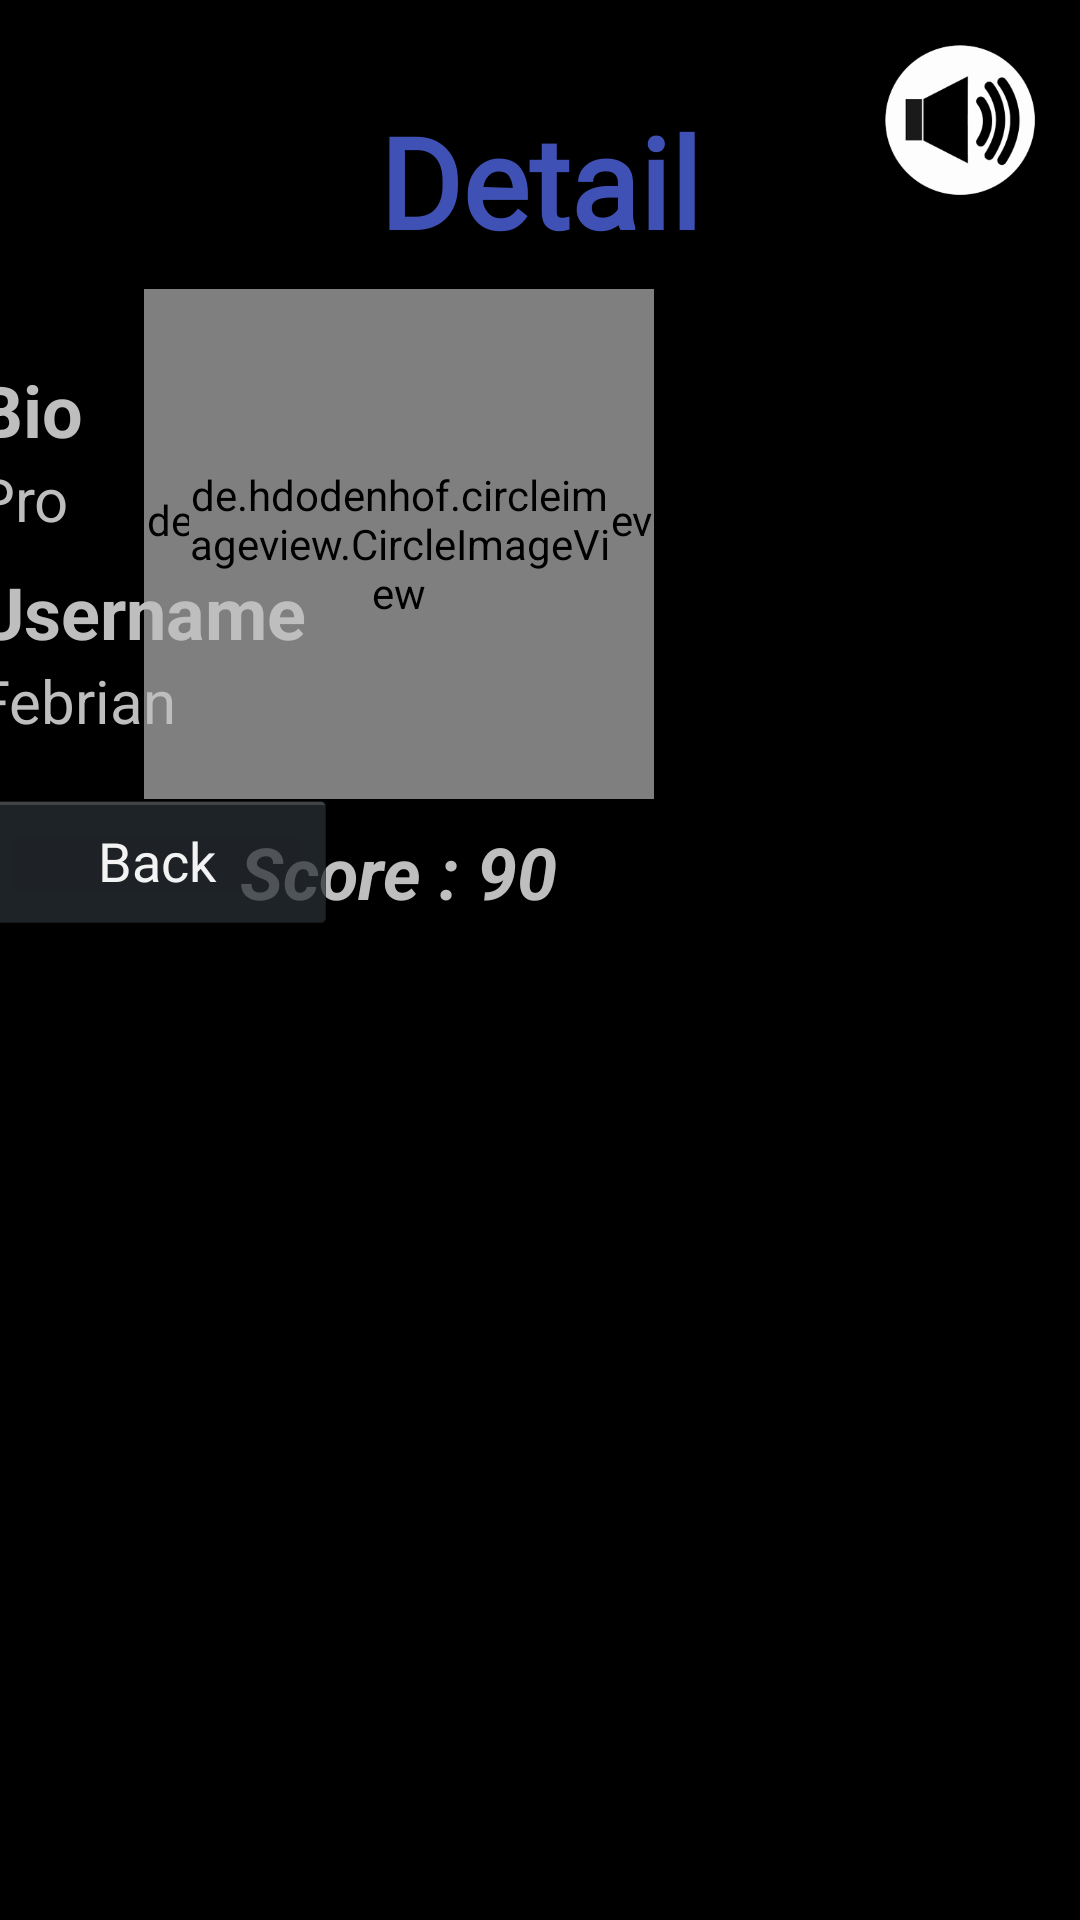

This screen was rendered from an Android layout file. Write that file and the resources it references.
<!-- AndroidManifest.xml: application theme AppTheme -->
<!-- res/layout/activity_detail.xml -->
<?xml version="1.0" encoding="utf-8"?>
<androidx.constraintlayout.widget.ConstraintLayout xmlns:android="http://schemas.android.com/apk/res/android"
    xmlns:app="http://schemas.android.com/apk/res-auto"
    xmlns:tools="http://schemas.android.com/tools"
    android:layout_width="match_parent"
    android:layout_height="match_parent"
    tools:context=".DetailActivity">

        <View
            android:id="@+id/view3"
            android:layout_width="match_parent"
            android:layout_height="match_parent"
            android:background="@drawable/bg_with_cloud"
            app:layout_constraintBottom_toBottomOf="parent"
            app:layout_constraintEnd_toEndOf="parent"
            app:layout_constraintStart_toStartOf="parent"
            app:layout_constraintTop_toTopOf="parent"
            />

        <TextView
            android:id="@+id/textView5"
            android:layout_width="wrap_content"
            android:layout_height="wrap_content"
            android:text="Detail"
            android:textColor="#3F51B5"
            android:fontFamily="@font/wicked_mouse"
            android:textStyle="bold"
            android:textSize="42sp"
            android:layout_marginTop="32dp"
            app:layout_constraintEnd_toEndOf="parent"
            app:layout_constraintStart_toStartOf="parent"
            app:layout_constraintTop_toTopOf="parent" />

        <de.hdodenhof.circleimageview.CircleImageView
            android:id="@+id/circleImageView"
            android:layout_width="170dp"
            android:layout_height="170dp"
            android:src="@drawable/circle"
            android:layout_marginStart="48dp"
            android:layout_marginTop="8dp"
            app:layout_constraintStart_toStartOf="@+id/view3"
            app:layout_constraintTop_toBottomOf="@+id/textView5"
            />

        <de.hdodenhof.circleimageview.CircleImageView
            android:id="@+id/img"
            android:layout_width="140dp"
            android:layout_height="140dp"
            android:src="@drawable/icon_nopic"
            app:layout_constraintBottom_toBottomOf="@+id/circleImageView"
            app:layout_constraintEnd_toEndOf="@+id/circleImageView"
            app:layout_constraintStart_toStartOf="@+id/circleImageView"
            app:layout_constraintTop_toTopOf="@+id/circleImageView" />


        <TextView
            android:id="@+id/tv_score"
            android:layout_width="wrap_content"
            android:layout_height="wrap_content"
            android:inputType="text"
            android:padding="8dp"
            android:text="Score : 90"
            android:textColorHint="@android:color/white"
            android:textSize="24sp"
            android:textStyle="bold|italic"

            app:layout_constraintEnd_toEndOf="@+id/circleImageView"
            app:layout_constraintStart_toStartOf="@+id/circleImageView"
            app:layout_constraintTop_toBottomOf="@+id/circleImageView" />

        <TextView
            android:id="@+id/tv"
            android:text="Bio"
            android:textStyle="bold"
            android:layout_width="320dp"
            android:layout_height="wrap_content"
            android:layout_marginTop="32dp"
            android:layout_marginEnd="48dp"
            android:textSize="24sp"
            android:textColorHint="@android:color/white"
            app:layout_constraintEnd_toEndOf="parent"
            app:layout_constraintTop_toBottomOf="@+id/textView5" />

        <TextView
            android:id="@+id/tv_bio"
            android:text="Pro"
            android:textSize="20sp"
            android:layout_width="320dp"
            android:layout_height="wrap_content"
            android:layout_marginEnd="48dp"
            android:textColorHint="@android:color/white"
            app:layout_constraintEnd_toEndOf="parent"
            app:layout_constraintTop_toBottomOf="@+id/tv" />

        <TextView
            android:id="@+id/tv1"
            android:text="Username"
            android:layout_width="320dp"
            android:layout_height="wrap_content"
            android:layout_marginEnd="48dp"
            android:textStyle="bold"
            android:layout_marginTop="8dp"
            android:textSize="24sp"
            android:textColorHint="@android:color/white"
            app:layout_constraintEnd_toEndOf="parent"
            app:layout_constraintTop_toBottomOf="@+id/tv_bio" />

        <TextView
            android:id="@+id/tv_username"
            android:layout_width="320dp"
            android:layout_height="wrap_content"
            android:text="Febrian"
            android:layout_marginEnd="48dp"
            android:textSize="20sp"
            android:textColorHint="@android:color/white"
            app:layout_constraintEnd_toEndOf="parent"
            app:layout_constraintTop_toBottomOf="@+id/tv1" />

        <Button
            android:id="@+id/back"
            android:layout_width="120dp"
            android:layout_height="wrap_content"
            android:layout_marginTop="16dp"
            android:fontFamily="@font/westmeath"
            android:text="Back"
            app:layout_constraintStart_toStartOf="@+id/tv_username"
            app:layout_constraintTop_toBottomOf="@+id/tv_username" />

        <Button
            android:id="@+id/music_on_off"
            android:layout_width="56dp"
            android:layout_height="56dp"
            android:layout_margin="12dp"
            android:background="@drawable/btn_music_on_res_com"
            app:layout_constraintEnd_toEndOf="parent"
            app:layout_constraintTop_toTopOf="parent" />

</androidx.constraintlayout.widget.ConstraintLayout>
<!-- resources referenced by this layout -->
<resources>
  <!-- drawable bg_with_cloud: png bitmap (drawable, 248294 bytes) -->
  <!-- drawable btn_music_on_res_com: png bitmap (drawable, 10253 bytes) -->
  <!-- drawable circle: png bitmap (drawable, 7339 bytes) -->
  <style name="AppTheme" parent="@android:style/Theme.Holo.NoActionBar.Fullscreen">
          
          <item name="colorPrimary">@color/colorPrimary</item>
          <item name="colorPrimaryDark">@color/colorPrimaryDark</item>
          <item name="colorAccent">@color/colorAccent</item>
      </style>
  <color name="colorPrimary">#00FF00</color>
  <color name="colorPrimaryDark">#00FF00</color>
  <color name="colorAccent">#0004FF</color>
</resources>
